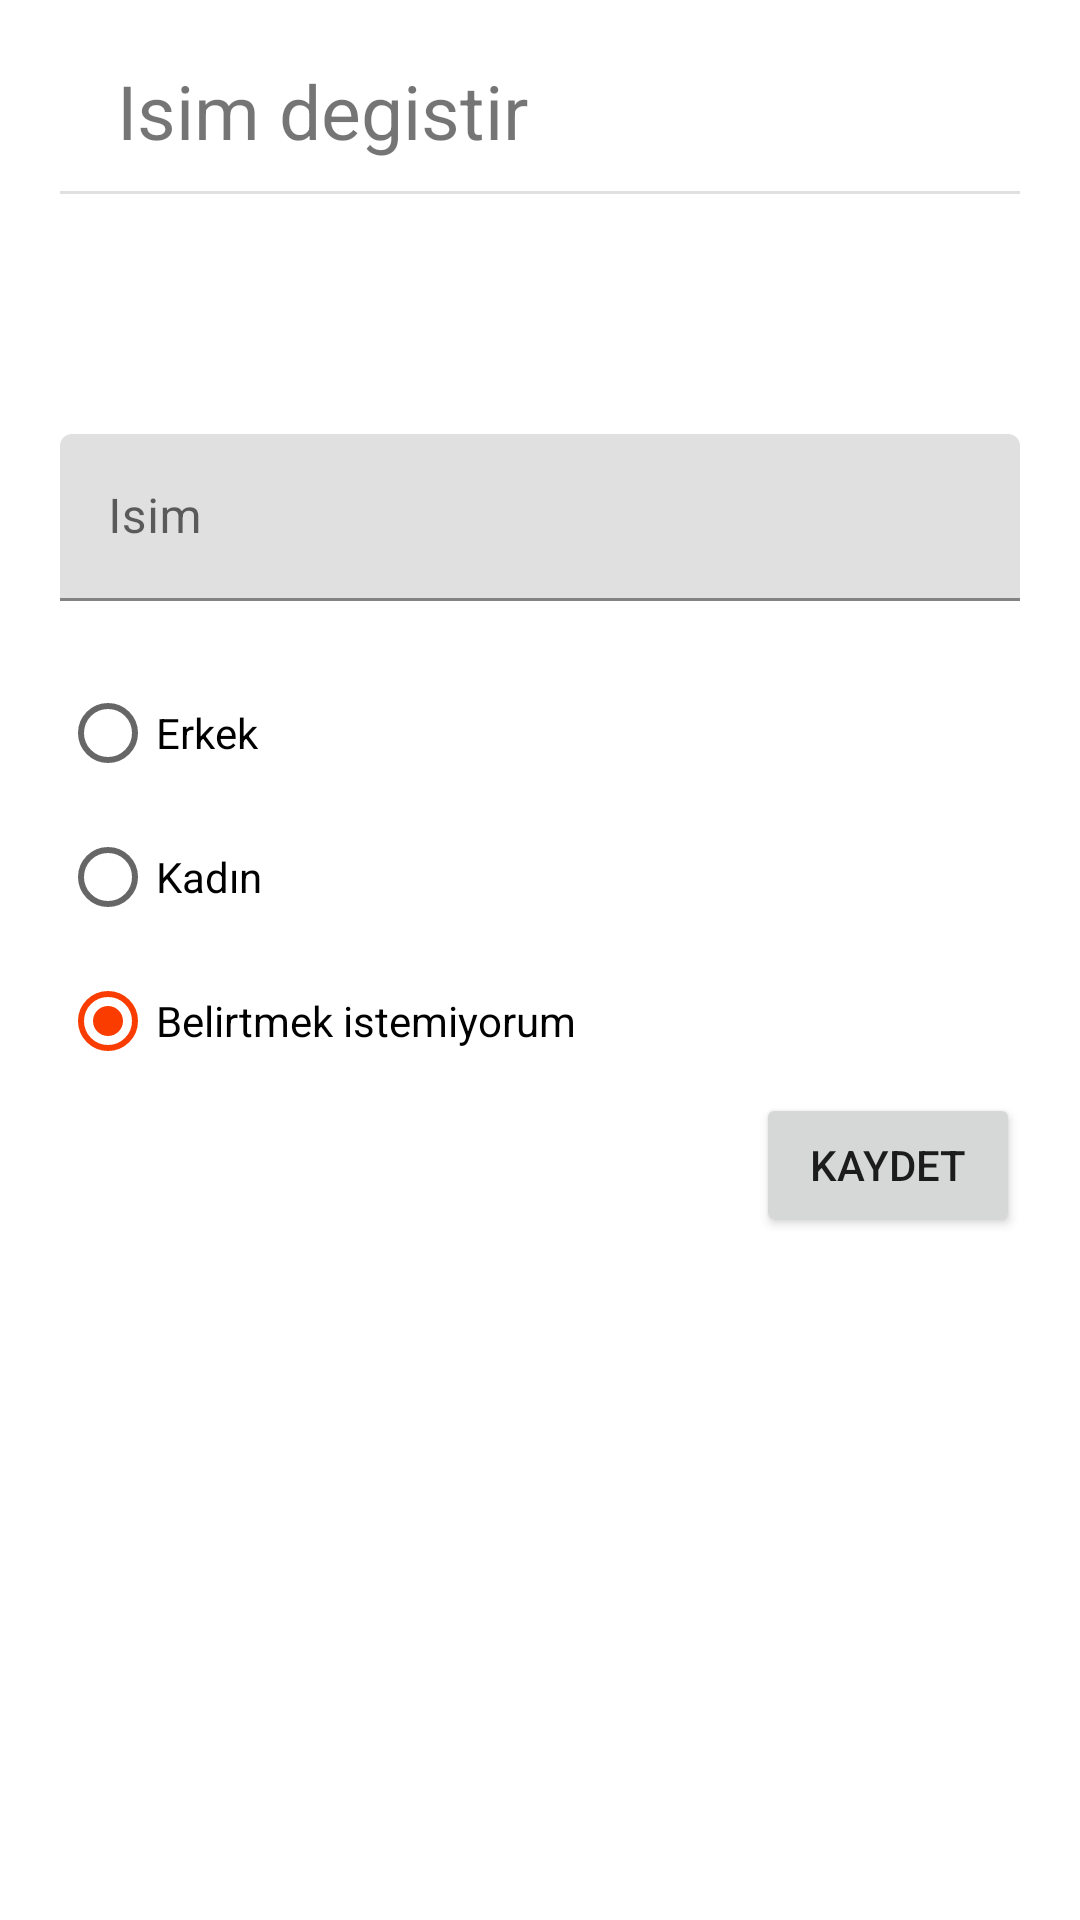

Produce the Android XML layout that renders to this screen, including the resource entries it uses.
<!-- AndroidManifest.xml: application theme Theme.Ayagini_yorganina_gore_uzat -->
<!-- res/layout/fragment_isim_degistir.xml -->
<?xml version="1.0" encoding="utf-8"?>
<androidx.appcompat.widget.LinearLayoutCompat xmlns:android="http://schemas.android.com/apk/res/android"
    xmlns:tools="http://schemas.android.com/tools"
    android:layout_width="match_parent"
    android:paddingTop="20dp"
    android:paddingHorizontal="20dp"
    android:layout_height="match_parent"
    android:orientation="vertical"
    tools:context=".fragment.IsimDegistir">

    <TextView
        android:id="@+id/textView2"
        android:layout_width="wrap_content"
        android:layout_height="wrap_content"
        android:layout_marginBottom="10dp"
        android:textSize="25dp"
        android:text="   Isim degistir" />

    <View
        android:id="@+id/divider"
        android:layout_width="match_parent"
        android:layout_marginBottom="80dp"
        android:layout_height="1dp"
        android:background="?android:attr/listDivider" />

    <com.google.android.material.textfield.TextInputLayout
        android:layout_width="match_parent"
        android:layout_height="wrap_content"
        android:orientation="vertical">

        <com.google.android.material.textfield.TextInputEditText
            android:layout_width="match_parent"
            android:id="@+id/isim"
            android:layout_height="wrap_content"
            android:hint="Isim" />
    </com.google.android.material.textfield.TextInputLayout>

    <RadioGroup
        android:id="@+id/input_gender"
        android:layout_width="wrap_content"
        android:layout_height="wrap_content"
        android:layout_marginTop="20dp"
        android:orientation="vertical">

        <RadioButton
            android:id="@+id/radioButton"
            android:layout_width="match_parent"
            android:layout_height="wrap_content"
            android:text="Erkek" />

        <RadioButton
            android:id="@+id/radioButton3"
            android:layout_width="match_parent"
            android:layout_height="wrap_content"
            android:text="Kadın" />

        <RadioButton
            android:id="@+id/radioButton10"
            android:layout_width="match_parent"
            android:layout_height="wrap_content"
            android:checked="true"
            android:text="Belirtmek istemiyorum" />
    </RadioGroup>

    <Button
        android:id="@+id/button2"
        android:layout_width="wrap_content"
        android:layout_height="wrap_content"
        android:layout_gravity="right"
        android:text="Kaydet" />
</androidx.appcompat.widget.LinearLayoutCompat>
<!-- resources referenced by this layout -->
<resources>
  <style name="Theme.Ayagini_yorganina_gore_uzat" parent="Theme.MaterialComponents.DayNight.DarkActionBar">
          
          <item name="colorPrimary">@color/orange</item>
          <item name="colorPrimaryVariant">@color/orange</item>
          <item name="colorOnPrimary">@color/white</item>
  
          
  
          <item name="colorSecondary">#FA3C00</item>
          <item name="colorSecondaryVariant">@color/teal_700</item>
          <item name="colorOnSecondary">@color/black</item>
          
          <item name="android:statusBarColor" tools:targetApi="l">?attr/colorPrimaryVariant</item>
          
      </style>
  <color name="orange">#FF5722</color>
  <color name="white">#FFFFFFFF</color>
  <color name="teal_700">#FF018786</color>
  <color name="black">#FF000000</color>
</resources>
